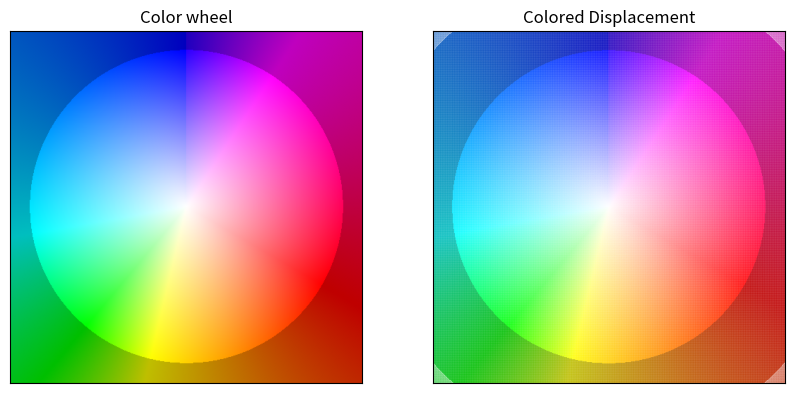

Recreate this plot in Python.

'''
[redacted]
[redacted]
Title: Color Wheel and Displacement Visualization
Description: This Python code provides a visualization of a color wheel and displacement vectors using matplotlib.
The color wheel is generated using a custom color mapping function that creates a smooth gradient of colors.
The displacement vectors are plotted as arrows on a grid, with the color of each arrow corresponding to the color
from the color wheel based on its location. This code can be used to visually represent optical flow or any other
displacement-related data in a clear and intuitive manner. It is useful for computer vision, image processing,
and graphics applications. You are free to use and modify this code in your own projects with proper attribution.
Happy coding!
'''

import numpy as np
import matplotlib.pyplot as plt

def make_colorwheel():
    """
    Generates a colorwheel for optical flow visualization.

    Returns:
        np.ndarray: A colorwheel represented as an array of RGB values.
    """
    RY, YG, GC, CB, BM, MR = [15, 6, 4, 11, 13, 6]

    ncols = RY + YG + GC + CB + BM + MR
    colorwheel = np.zeros((ncols, 3), dtype=np.uint8)  # r g b

    col = 0

    # RY
    colorwheel[0:RY, 0] = 255
    colorwheel[0:RY, 1] = np.floor(255 * np.arange(0, RY, 1) / RY)
    col += RY

    # YG
    colorwheel[col:YG + col, 0] = 255 - np.floor(255 * np.arange(0, YG, 1) / YG)
    colorwheel[col:YG + col, 1] = 255
    col += YG

    # GC
    colorwheel[col:GC + col, 1] = 255
    colorwheel[col:GC + col, 2] = np.floor(255 * np.arange(0, GC, 1) / GC)
    col += GC

    # CB
    colorwheel[col:CB + col, 1] = 255 - np.floor(255 * np.arange(0, CB, 1) / CB)
    colorwheel[col:CB + col, 2] = 255
    col += CB

    # BM
    colorwheel[col:BM + col, 2] = 255
    colorwheel[col:BM + col, 0] = np.floor(255 * np.arange(0, BM, 1) / BM)
    col += BM

    # MR
    colorwheel[col:MR + col, 2] = 255 - np.floor(255 * np.arange(0, MR, 1) / MR)
    colorwheel[col:MR + col, 0] = 255

    return colorwheel

def compute_color(u, v):
    """
    Compute color image from optical flow vectors u and v.

    Parameters:
        u (np.ndarray): Optical flow vector in x-direction
        v (np.ndarray): Optical flow vector in y-direction

    Returns:
        np.ndarray: Color image with optical flow visualization
    """
    colorwheel = make_colorwheel()

    # Identify NaN values in u and v arrays
    nan_u = np.isnan(u)
    nan_v = np.isnan(v)

    # Replace NaN values with zero in u and v arrays
    u[nan_u] = 0
    v[nan_v] = 0

    ncols = colorwheel.shape[0]
    radius = np.hypot(u, v)
    angle = np.arctan2(u, v) / np.pi
    fk = (angle + 1) / 2 * (ncols - 1)  # -1~1 mapped to 1~ncols
    k0 = fk.astype(np.uint8)            # 1, 2, ..., ncols
    k1 = (k0 + 1) % ncols               # Modulo operation to handle edge case
    f = fk - k0

    img = np.empty((k1.shape[0], k1.shape[1], 3), dtype=np.uint8)  # Initialize as uint8 array for better performance
    ncolors = colorwheel.shape[1]
    for i in range(ncolors):
        tmp = colorwheel[:, i]
        col0 = tmp[k0] / 255
        col1 = tmp[k1] / 255
        col = (1 - f) * col0 + f * col1
        idx = radius <= 1
        col[idx] = 1 - radius[idx] * (1 - col[idx])  # increase saturation with radius
        col[~idx] *= 0.75                            # out of range
        img[:, :, 2 - i] = (255 * col).astype(np.uint8)  # Use astype() for type casting

    return img

if __name__ == '__main__':
    #  width of the sample displacement array
    w = 250

    # Generate grid of displacement values for optical flow computation
    x = np.arange(-w, w+1, 1)
    y = np.arange(-w, w+1, 1)

    # Create meshgrid of x and y coordinates
    dis_x, dis_y = np.meshgrid(x, y)

    # Scale x and y coordinates by a factor of 0.0045 and convert to float data type
    dis_x = dis_x.astype(float) * 0.0045
    dis_y = dis_y.astype(float) * 0.0045

    # Call compute_color function
    dis_colorwheel = compute_color(dis_x, dis_y) / 255.0

    # Create a subplot with 1 row and 2 columns, and set the figure size
    fig, axs = plt.subplots(1, 2, figsize=(10, 6))

    # Plot the color wheel on the first subplot
    ax = axs[0]
    ax.imshow(dis_colorwheel, vmin=0, vmax=1)
    ax.axis("on")
    ax.set_xticks([])
    ax.set_yticks([])
    ax.title.set_text("Color wheel")

    # Plot the displacements using quiver plot on the second subplot
    ax = axs[1]
    ax.quiver(x, y, dis_x, dis_y, color=dis_colorwheel.reshape(-1, 3), angles="xy", scale_units='xy', scale=1.0, width=0.003)
    ax.axis("scaled")
    ax.axis([x[0], x[-1], y[0], y[-1]])
    ax.axis("on")
    ax.invert_yaxis()
    ax.set_xticks([])
    ax.set_yticks([])
    ax.title.set_text("Colored Displacement")

    plt.show()

    # plt.savefig("output.png",bbox_inches='tight', pad_inches = 0.2)
